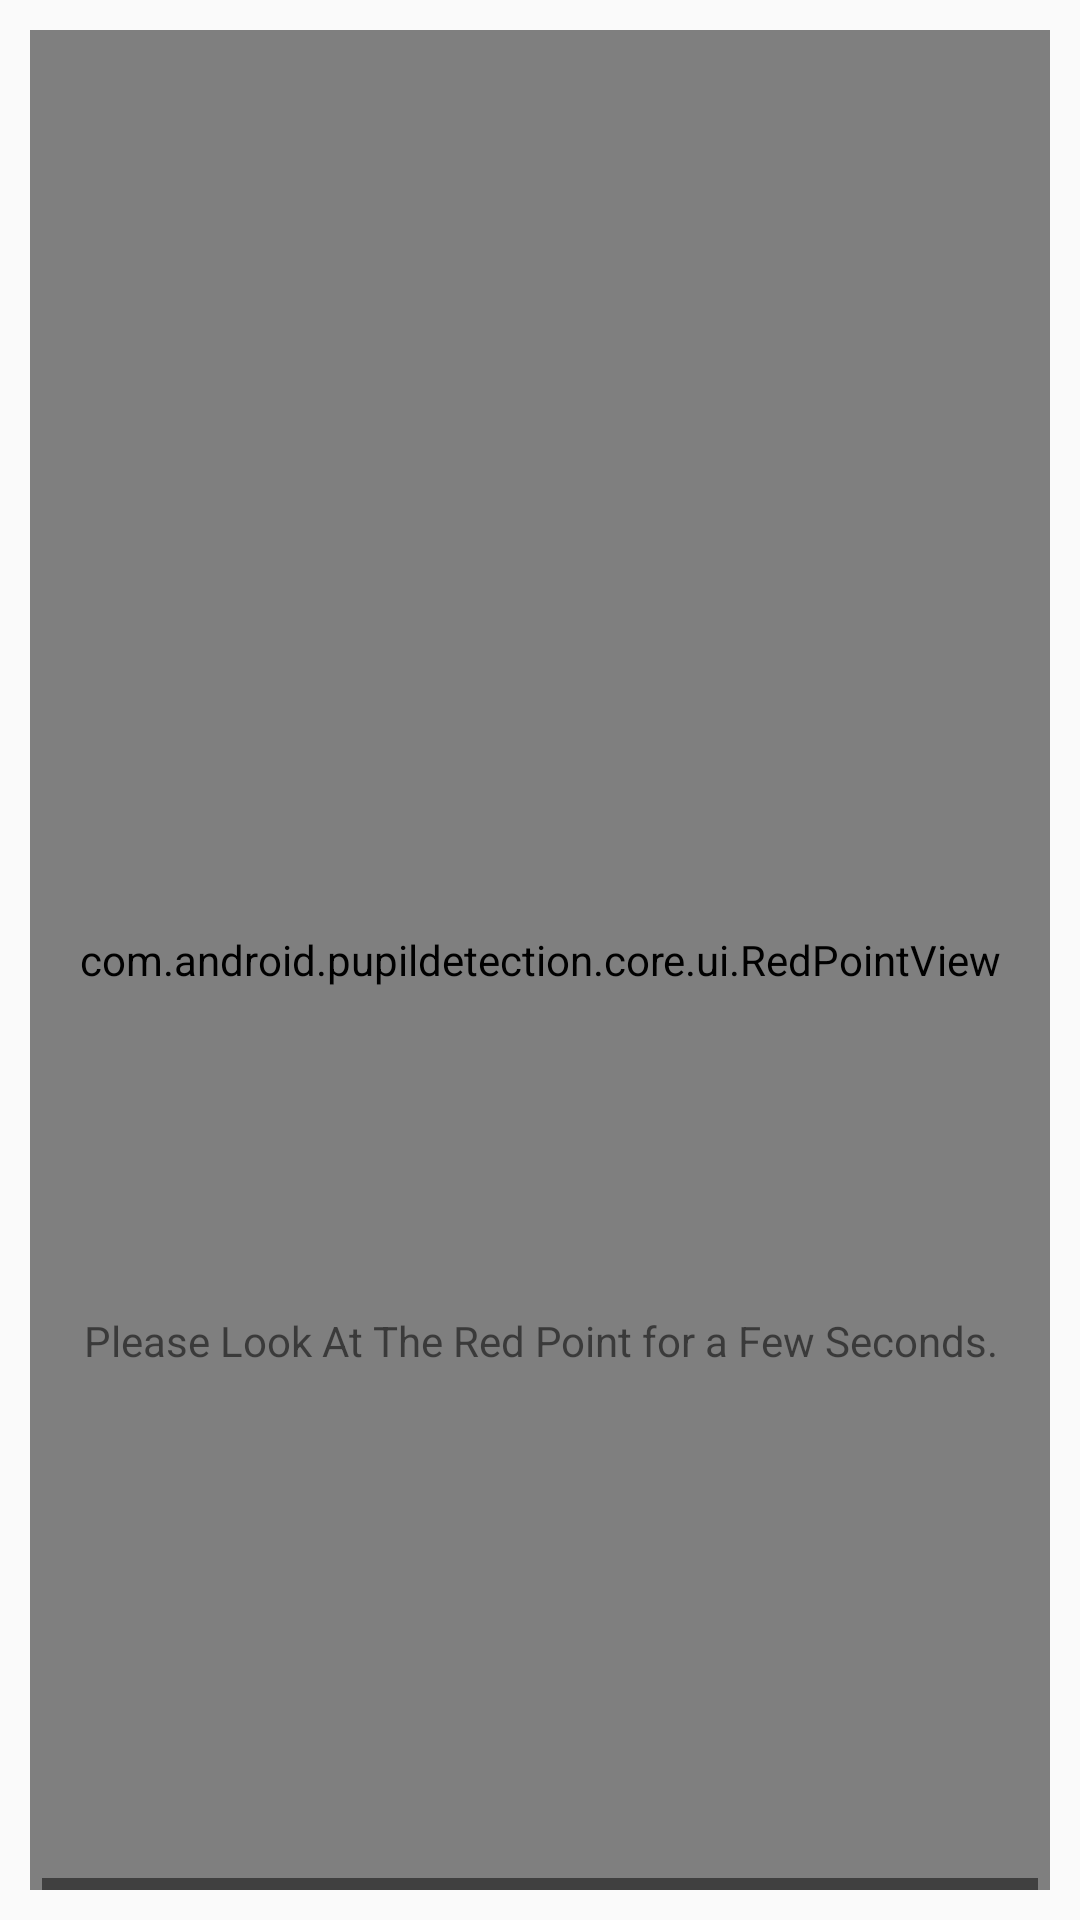

Write the Android layout XML for this screen, with the resource values it uses.
<!-- AndroidManifest.xml: application theme AppTheme -->
<!-- res/layout/activity_main.xml -->
<?xml version="1.0" encoding="utf-8"?>
<androidx.constraintlayout.widget.ConstraintLayout xmlns:android="http://schemas.android.com/apk/res/android"
    xmlns:app="http://schemas.android.com/apk/res-auto"
    xmlns:tools="http://schemas.android.com/tools"
    android:layout_width="match_parent"
    android:layout_height="match_parent"
    tools:context=".main.MainActivity"
    android:padding="10dp">

    <org.opencv.android.JavaCameraView
        android:id="@+id/jcv_camera"
        android:layout_width="match_parent"
        android:layout_height="300dp"
        app:layout_constraintTop_toTopOf="parent"
        app:layout_constraintBottom_toTopOf="@+id/lookAtCamera"
        app:layout_constraintVertical_weight=".4"
        android:layout_margin="4dp"/>
    
    <TextureView
        android:id="@+id/vdVw"
        android:layout_width="fill_parent"
        android:layout_height="200dp"
        android:layout_alignParentLeft="true"
        android:layout_alignParentRight="true"
        android:layout_alignParentTop="true"
        android:layout_alignParentBottom="true"
        android:visibility="gone"
        app:layout_constraintTop_toBottomOf="@+id/jcv_camera"
        app:layout_constraintBottom_toTopOf="@+id/videosContainer"
        android:layout_margin="4dp"
        tools:ignore="MissingConstraints" />

    <com.android.pupildetection.core.ui.RedPointView
        android:id="@+id/redPoint"
        android:layout_width="match_parent"
        android:layout_height="match_parent" />

    <TextView
        android:id="@+id/lookAtCamera"
        android:layout_width="fill_parent"
        android:layout_height="200dp"
        android:layout_alignParentLeft="true"
        android:layout_alignParentRight="true"
        android:layout_alignParentTop="true"
        android:layout_alignParentBottom="true"
        android:gravity="center"
        android:paddingTop="50dp"
        android:visibility="visible"
        android:text="Please Look At The Red Point for a Few Seconds."
        app:layout_constraintTop_toBottomOf="@+id/jcv_camera"
        app:layout_constraintBottom_toTopOf="@+id/videosContainer"
        android:layout_margin="4dp"
        tools:ignore="MissingConstraints" />

    <androidx.appcompat.widget.LinearLayoutCompat
        android:id="@+id/videosContainer"
        android:layout_width="match_parent"
        android:layout_height="100dp"
        android:layout_margin="0dp"
        app:layout_constraintTop_toBottomOf="@+id/lookAtCamera"
        android:orientation="horizontal">

        <VideoView
            android:id="@+id/vdVwLeft"
            android:layout_width="1dp"
            android:layout_height="1dp"
            android:layout_weight="1"
            android:layout_alignParentStart="true"
            android:layout_alignParentEnd="true"
            android:layout_alignParentTop="true"
            android:visibility="gone"
            app:layout_constraintRight_toRightOf="@+id/videosContainer"
            app:layout_constraintLeft_toLeftOf="@+id/vdVwCenter"
            android:layout_margin="4dp"
            android:layout_alignParentBottom="true"
            tools:ignore="MissingConstraints" />
        <VideoView
            android:id="@+id/vdVwCenter"
            android:layout_width="1dp"
            android:layout_height="1dp"
            android:layout_weight="1"
            android:layout_alignParentStart="true"
            android:layout_alignParentEnd="true"
            android:layout_alignParentTop="true"
            android:visibility="gone"
            app:layout_constraintRight_toRightOf="@+id/vdVwLeft"
            app:layout_constraintLeft_toLeftOf="@+id/vdVwRight"
            android:layout_margin="4dp"
            android:layout_alignParentBottom="true"
            tools:ignore="MissingConstraints" />
        <VideoView
            android:id="@+id/vdVwRight"
            android:layout_width="1dp"
            android:layout_height="1dp"
            android:layout_weight="1"
            android:layout_alignParentStart="true"
            android:layout_alignParentEnd="true"
            android:layout_alignParentTop="true"
            android:visibility="gone"
            app:layout_constraintRight_toRightOf="@+id/vdVwCenter"
            app:layout_constraintLeft_toLeftOf="@+id/videosContainer"
            android:layout_margin="4dp"
            android:layout_alignParentBottom="true"
            tools:ignore="MissingConstraints" />

    </androidx.appcompat.widget.LinearLayoutCompat>



    <androidx.constraintlayout.widget.ConstraintLayout
        android:id="@+id/cl_control"
        android:layout_width="match_parent"
        android:layout_height="0dp"
        app:layout_constraintTop_toBottomOf="@+id/videosContainer"
        app:layout_constraintBottom_toBottomOf="parent"
        app:layout_constraintVertical_weight=".6">

        <TextView
            android:id="@+id/tv_instruction"
            android:layout_width="match_parent"
            android:layout_height="50dp"
            android:visibility="visible"
            app:layout_constraintTop_toTopOf="parent"
            app:layout_constraintBottom_toTopOf="@+id/cl_buttons"
            app:layout_constraintVertical_weight=".3"
            android:gravity="center"
            android:background="@drawable/inset_background_grey"
            android:textColor="#FFFFFF"/>

        <androidx.constraintlayout.widget.ConstraintLayout
            android:id="@+id/cl_buttons"
            android:layout_width="match_parent"
            android:layout_height="0dp"
            app:layout_constraintTop_toBottomOf="@+id/tv_instruction"
            app:layout_constraintBottom_toTopOf="@+id/cl_user"
            app:layout_constraintVertical_weight="1">

            <TextView
                android:id="@+id/tv_instruction2"
                android:layout_width="match_parent"
                android:layout_height="90dp"
                app:layout_constraintTop_toTopOf="parent"
                android:gravity="center"
                android:visibility="visible"
                android:background="@drawable/inset_background_grey"
                android:textColor="#FFFFFF"/>









































































        </androidx.constraintlayout.widget.ConstraintLayout>

        <androidx.constraintlayout.widget.ConstraintLayout
            android:id="@+id/cl_user"
            android:layout_width="match_parent"
            android:layout_height="0dp"
            app:layout_constraintTop_toBottomOf="@+id/cl_buttons"
            app:layout_constraintBottom_toBottomOf="parent"
            app:layout_constraintVertical_weight=".3">

        </androidx.constraintlayout.widget.ConstraintLayout>

    </androidx.constraintlayout.widget.ConstraintLayout>

</androidx.constraintlayout.widget.ConstraintLayout>
<!-- resources referenced by this layout -->
<resources>
  <!-- drawable inset_background_blue (drawable) -->
  <?xml version="1.0" encoding="utf-8"?>
  <inset xmlns:android="http://schemas.android.com/apk/res/android"
      android:drawable="@drawable/background_button_blue"
      android:inset="4dp"/>
  <!-- drawable inset_background_green (drawable) -->
  <?xml version="1.0" encoding="utf-8"?>
  <inset xmlns:android="http://schemas.android.com/apk/res/android"
      android:drawable="@drawable/background_button_green"
      android:inset="4dp"/>
  <!-- drawable inset_background_grey (drawable) -->
  <?xml version="1.0" encoding="utf-8"?>
  <inset xmlns:android="http://schemas.android.com/apk/res/android"
      android:drawable="@drawable/background_button_grey"
      android:inset="4dp"/>
  <!-- drawable inset_background_red (drawable) -->
  <?xml version="1.0" encoding="utf-8"?>
  <inset xmlns:android="http://schemas.android.com/apk/res/android"
      android:drawable="@drawable/background_button_red"
      android:inset="4dp"/>
  <!-- drawable inset_background_yellow (drawable) -->
  <?xml version="1.0" encoding="utf-8"?>
  <inset xmlns:android="http://schemas.android.com/apk/res/android"
      android:drawable="@drawable/background_button_yellow"
      android:inset="4dp"/>
  <style name="AppTheme" parent="Theme.AppCompat.Light.DarkActionBar">
          
          <item name="android:layoutDirection">ltr</item>
          <item name="colorPrimary">@color/colorPrimary</item>
          <item name="colorPrimaryDark">@color/colorPrimaryDark</item>
          <item name="colorAccent">@color/seekBarAccent</item>
          <item name="windowActionBar">false</item>
          <item name="windowNoTitle">true</item>
      </style>
  <!-- drawable background_button_blue (drawable) -->
  <?xml version="1.0" encoding="utf-8"?>
  <shape xmlns:android="http://schemas.android.com/apk/res/android"
      android:shape="rectangle">
      <solid android:color="#0080FF"/>
  </shape>
  <!-- drawable background_button_green (drawable) -->
  <?xml version="1.0" encoding="utf-8"?>
  <shape xmlns:android="http://schemas.android.com/apk/res/android"
      android:shape="rectangle">
      <solid android:color="#097737"/>
  </shape>
  <!-- drawable background_button_grey (drawable) -->
  <?xml version="1.0" encoding="utf-8"?>
  <shape xmlns:android="http://schemas.android.com/apk/res/android"
      android:shape="rectangle">
      <solid android:color="#404040"/>
  </shape>
  <!-- drawable background_button_red (drawable) -->
  <?xml version="1.0" encoding="utf-8"?>
  <shape xmlns:android="http://schemas.android.com/apk/res/android"
      android:shape="rectangle">
      <solid android:color="#F50000"/>
  </shape>
  <!-- drawable background_button_yellow (drawable) -->
  <?xml version="1.0" encoding="utf-8"?>
  <shape xmlns:android="http://schemas.android.com/apk/res/android"
      android:shape="rectangle">
      <solid android:color="#f5ac1a"/>
  </shape>
  <color name="colorPrimary">#6200EE</color>
  <color name="colorPrimaryDark">#3700B3</color>
  <color name="seekBarAccent">#0080FF</color>
</resources>
